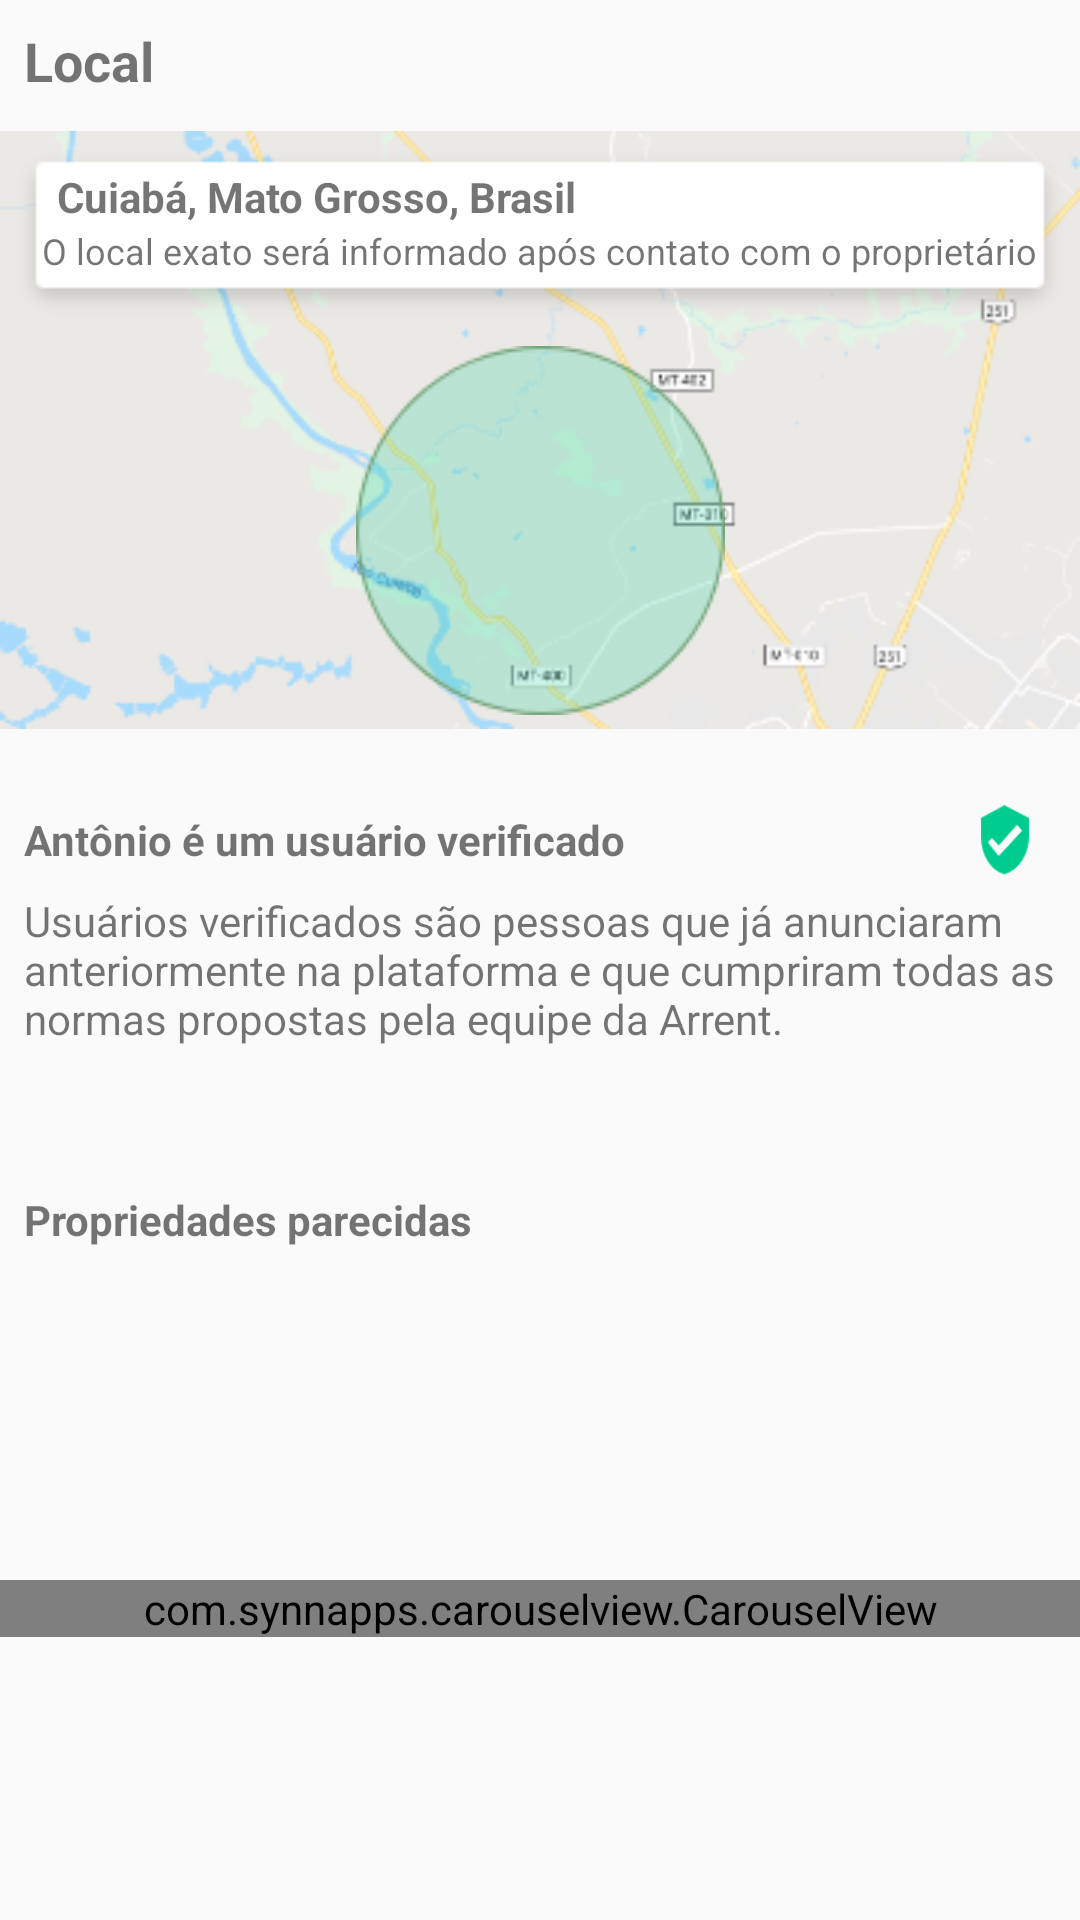

Write the Android layout XML for this screen, with the resource values it uses.
<!-- AndroidManifest.xml: application theme AppTheme -->
<!-- res/layout/content_local_aboutplaces.xml -->
<?xml version="1.0" encoding="utf-8"?>
<android.support.constraint.ConstraintLayout xmlns:android="http://schemas.android.com/apk/res/android"
    xmlns:app="http://schemas.android.com/apk/res-auto"
    xmlns:tools="http://schemas.android.com/tools"
    android:layout_width="match_parent"
    android:layout_height="wrap_content">

    <TextView
        android:id="@+id/textView"
        android:layout_width="wrap_content"
        android:layout_height="wrap_content"
        android:layout_marginEnd="8dp"
        android:layout_marginStart="8dp"
        android:layout_marginTop="8dp"
        android:text="Local"
        android:textSize="18sp"
        android:textStyle="bold"
        app:layout_constraintEnd_toEndOf="parent"
        app:layout_constraintHorizontal_bias="0.0"
        app:layout_constraintStart_toStartOf="parent"
        app:layout_constraintTop_toTopOf="parent" />

    <ImageView
        android:id="@+id/imageView13"
        android:layout_width="wrap_content"
        android:layout_height="wrap_content"
        android:layout_marginTop="8dp"
        app:layout_constraintEnd_toEndOf="parent"
        app:layout_constraintHorizontal_bias="0.0"
        app:layout_constraintStart_toStartOf="parent"
        app:layout_constraintTop_toBottomOf="@+id/textView"
        app:srcCompat="@drawable/background_map" />

    <ImageView
        android:id="@+id/imageView14"
        android:layout_width="wrap_content"
        android:layout_height="wrap_content"
        android:layout_marginBottom="8dp"
        android:layout_marginTop="8dp"
        app:layout_constraintBottom_toTopOf="@+id/imageView16"
        app:layout_constraintEnd_toEndOf="@+id/imageView13"
        app:layout_constraintStart_toStartOf="@+id/imageView13"
        app:layout_constraintTop_toTopOf="@+id/imageView13"
        app:srcCompat="@drawable/dialog_map" />

    <TextView
        android:id="@+id/imageView15"
        android:layout_width="wrap_content"
        android:layout_height="wrap_content"
        android:layout_marginBottom="16dp"
        android:text="O local exato será informado após contato com o proprietário"
        android:textSize="12sp"
        app:layout_constraintBottom_toBottomOf="@+id/imageView14"
        app:layout_constraintEnd_toEndOf="@+id/imageView14"
        app:layout_constraintStart_toStartOf="@+id/imageView14"
        app:layout_constraintTop_toBottomOf="@+id/textView9" />

    <ImageView
        android:id="@+id/imageView16"
        android:layout_width="wrap_content"
        android:layout_height="wrap_content"
        android:layout_marginBottom="8dp"
        android:layout_marginEnd="8dp"
        android:layout_marginStart="8dp"
        app:layout_constraintBottom_toBottomOf="@+id/imageView13"
        app:layout_constraintEnd_toEndOf="@+id/imageView13"
        app:layout_constraintStart_toStartOf="@+id/imageView13"
        app:srcCompat="@drawable/local_map" />

    <TextView
        android:id="@+id/textView9"
        android:layout_width="0dp"
        android:layout_height="wrap_content"
        android:layout_marginEnd="8dp"
        android:layout_marginStart="16dp"
        android:layout_marginTop="8dp"
        android:text="Cuiabá, Mato Grosso, Brasil"
        android:textStyle="bold"
        app:layout_constraintEnd_toEndOf="@+id/imageView14"
        app:layout_constraintStart_toStartOf="@+id/imageView14"
        app:layout_constraintTop_toTopOf="@+id/imageView14" />

    <TextView
        android:id="@+id/textView10"
        android:layout_width="0dp"
        android:layout_height="wrap_content"
        android:layout_marginEnd="8dp"
        android:layout_marginStart="8dp"
        android:layout_marginTop="24dp"
        android:text="Antônio é um usuário verificado"
        android:textSize="14sp"
        android:textStyle="bold"
        app:layout_constraintEnd_toEndOf="parent"
        app:layout_constraintStart_toStartOf="parent"
        app:layout_constraintTop_toBottomOf="@+id/imageView13" />

    <TextView
        android:id="@+id/textView11"
        android:layout_width="0dp"
        android:layout_height="wrap_content"
        android:layout_marginEnd="8dp"
        android:layout_marginStart="8dp"
        android:layout_marginTop="8dp"
        android:paddingBottom="16dp"
        android:text="Usuários verificados são pessoas que já anunciaram anteriormente na plataforma e que cumpriram todas as normas propostas pela equipe da Arrent."
        app:layout_constraintEnd_toEndOf="parent"
        app:layout_constraintStart_toStartOf="parent"
        app:layout_constraintTop_toBottomOf="@+id/textView10" />

    <ImageView
        android:id="@+id/imageView18"
        android:layout_width="18dp"
        android:layout_height="24dp"
        android:layout_marginEnd="8dp"
        android:layout_marginStart="8dp"
        app:layout_constraintBottom_toBottomOf="@+id/textView10"
        app:layout_constraintEnd_toEndOf="@+id/textView10"
        app:layout_constraintHorizontal_bias="1.0"
        app:layout_constraintStart_toStartOf="parent"
        app:layout_constraintTop_toTopOf="@+id/textView10"
        app:srcCompat="@drawable/ic_verified_user_24px" />

    <TextView
        android:id="@+id/textView12"
        android:layout_width="0dp"
        android:layout_height="wrap_content"
        android:layout_marginEnd="8dp"
        android:layout_marginTop="32dp"
        android:text="Propriedades parecidas"
        android:textStyle="bold"
        app:layout_constraintEnd_toEndOf="parent"
        app:layout_constraintStart_toStartOf="@+id/textView10"
        app:layout_constraintTop_toBottomOf="@+id/textView11" />

    <ScrollView
        android:layout_width="0dp"
        android:layout_height="wrap_content"
        android:layout_marginTop="16dp"
        app:layout_constraintBottom_toBottomOf="parent"
        app:layout_constraintEnd_toEndOf="parent"
        app:layout_constraintStart_toStartOf="parent"
        app:layout_constraintTop_toBottomOf="@+id/textView12">

        <LinearLayout
            android:layout_width="match_parent"
            android:layout_height="match_parent"
            android:orientation="vertical">

            <com.synnapps.carouselview.CarouselView
                android:id="@+id/carouselView"
                android:layout_width="match_parent"
                android:layout_height="match_parent"
                app:fillColor="#FFFFFFFF"
                app:pageColor="#00000000"
                app:radius="6dp"
                app:slideInterval="3000"
                app:strokeColor="#FF777777"
                app:strokeWidth="1dp" />
        </LinearLayout>
    </ScrollView>


</android.support.constraint.ConstraintLayout>
<!-- resources referenced by this layout -->
<resources>
  <!-- drawable background_map: png bitmap (drawable, 33866 bytes) -->
  <!-- drawable dialog_map: png bitmap (drawable, 840 bytes) -->
  <!-- drawable ic_verified_user_24px: png bitmap (drawable, 2378 bytes) -->
  <!-- drawable local_map: png bitmap (drawable, 4655 bytes) -->
  <style name="AppTheme" parent="Base.Theme.AppCompat.Light.DarkActionBar">
          
          <item name="colorPrimary">@color/colorPrimary</item>
          <item name="colorPrimaryDark">@color/colorPrimaryDark</item>
          <item name="colorAccent">@color/colorAccent</item>
      </style>
  <color name="colorPrimary">@android:color/darker_gray</color>
  <color name="colorPrimaryDark">@android:color/darker_gray</color>
  <color name="colorAccent">#00CC8F</color>
</resources>
